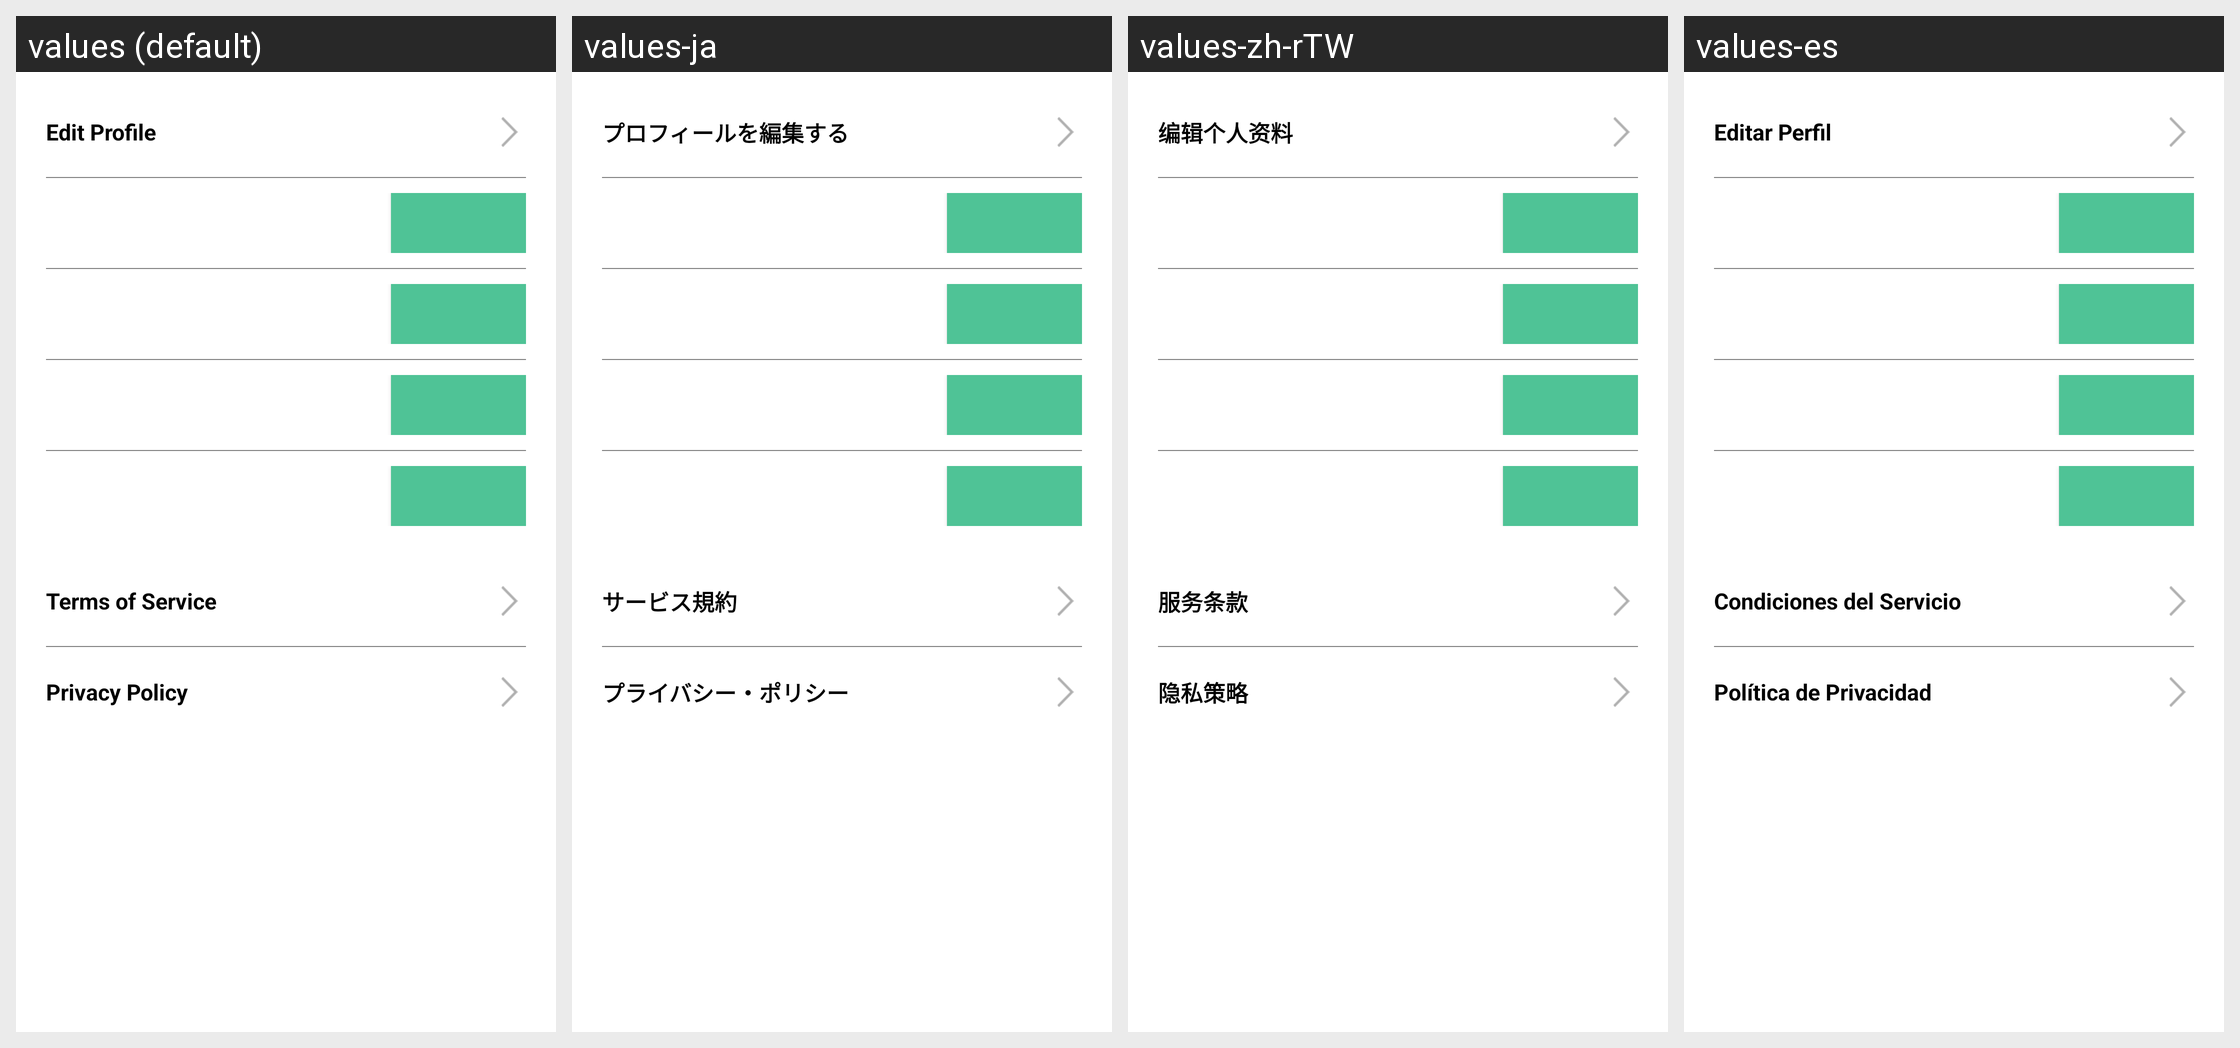

Here is an Android app screen in its default locale and in the app's own translations. Write out the translated-string differences for the strings that appear on this screen.
Android screen res/layout/z_kamcord_fragment_profile_settings.xml rendered under 4 locales, left to right: values (default), values-ja, values-zh-rTW, values-es. Device: Nexus 5 (rendered at 1080×1920; each locale shown at half size, 540×960, under a caption strip naming it); theme Theme.MaterialComponents.DayNight.NoActionBar.
Other locales in the repository, not shown: values-ar, values-de, values-fr, values-it, values-ko, values-pt-rPT, values-ru, values-tr.
Strings drawn on this screen, with the default value and each locale's value (text and hints the layout hard-codes, and strings that could not be matched under every locale, appear in the picture but are not listed):

kamcordEditProfile
  values: Edit Profile
  values-ja: プロフィールを編集する
  values-zh-rTW: 编辑个人资料
  values-es: Editar Perfil

kamcordTermsOfService
  values: Terms of Service
  values-ja: サービス規約
  values-zh-rTW: 服务条款
  values-es: Condiciones del Servicio

kamcordPrivacyPolicy
  values: Privacy Policy
  values-ja: プライバシー・ポリシー
  values-zh-rTW: 隐私策略
  values-es: Política de Privacidad
